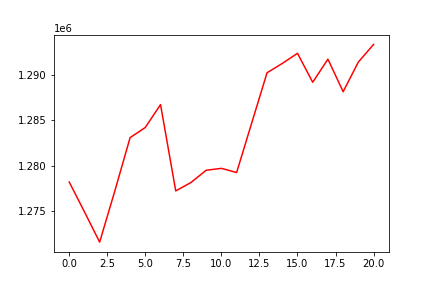

The table this chart was drawn from, first rows:
, 0
0, 1278178
1, 1274892
2, 1271547
3, 1277210
4, 1283073
5, 1284198
6, 1286723
7, 1277196
8, 1278124
9, 1279476
10, 1279686
11, 1279223
12, 1284739
13, 1290235
14, 1291260
15, 1292378
16, 1289185
17, 1291736
18, 1288142
19, 1291417
20, 1293358
